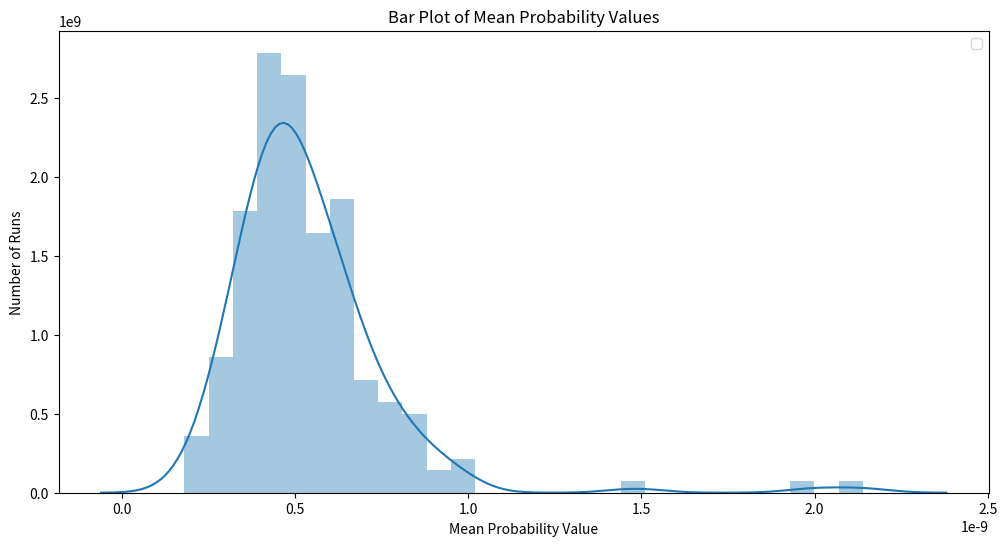
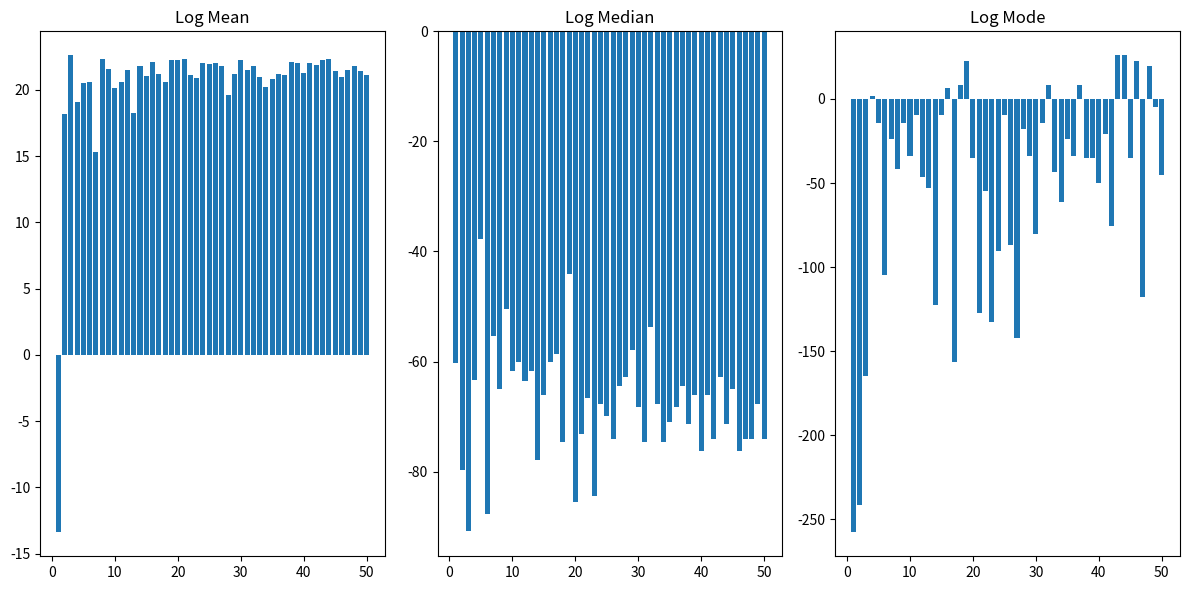

These figures' Python source, in order:
# import numpy as np
# import matplotlib.pyplot as plt
# from scipy.stats import mode
# import math

# agp_series = [(2+(n-1)*4)*5**(n-1) for n in range(200)]

# population = []
# for i in range(200):
#     population.extend([agp_series[i]] * (i+1))

# log_means = []
# log_medians = []
# log_modes = []

# for day in range(1, 51):
#     sample = np.random.choice(population, size=day*10)
#     log_mean = np.log(sample.mean()/10**130)
#     log_median = np.log(np.median(sample)/10**130)

#     unique_values, counts = np.unique(sample, return_counts=True)
#     mode_index = np.argmax(counts)
#     mode_value = unique_values[mode_index] / 10 ** 130
#     log_mode = round(np.log(mode_value), 2)
#     log_modes.append(log_mode)

#     log_means.append(log_mean)
#     log_medians.append(log_median)
#     log_modes.append(log_mode)

# plt.bar(range(1, 51), log_means)
# plt.xlabel('Day')
# plt.ylabel('Log Mean')
# plt.title('Probability Distribution of Log Means Over 50 Days')
# plt.show()

# plt.bar(range(1, 51), log_medians)
# plt.xlabel('Day')
# plt.ylabel('Log Median')
# plt.title('Probability Distribution of Log Medians Over 50 Days')
# plt.show()

# plt.subplot(133)
# plt.bar(day, log_modes)
# plt.title("Log Mode")

# plt.show()



import numpy as np
import matplotlib.pyplot as plt
import  seaborn
def f(x):
    if x < 0:
        return 1 / 100
    elif x < 30:
        return np.exp(-x / 10)
    else:
        return 20 * np.exp(-20 * (x - 30))

def simulate_random_numbers(n_samples):
    samples = np.random.uniform(-100, 100, n_samples)
    probabilities = np.zeros(n_samples)

    for i, x in enumerate(samples):
        if x < 0:
            probabilities[i] = 1 / 100
        elif x < 30:
            probabilities[i] = np.exp(-x / 10)
        else:
            probabilities[i] = 20 * np.exp(-20 * (x - 30))

    return probabilities

def compute_mean_probability(n_samples):
    probabilities = simulate_random_numbers(n_samples)
    mean_probability = np.mean(probabilities) / 1e8
    return mean_probability

mean_probabilities = np.zeros(200)
for i in range(200):
    mean_probabilities[i] = compute_mean_probability(100)

plt.figure(figsize=(12, 6))


seaborn.distplot(mean_probabilities)
plt.xlabel('Mean Probability Value')
plt.ylabel('Number of Runs')
plt.title('Bar Plot of Mean Probability Values')

plt.legend()

plt.show()

import numpy as np
import matplotlib.pyplot as plt

first_term = 2
common_ratio = 5
common_difference = 4
n = 200

agp_series = [
    first_term + (i - 1) * common_difference * ((common_ratio) ** (i - 1))
    for i in range(n)
]

population = []
for i, term in enumerate(agp_series, start=1):
    population.extend([term] * i)

log_means = []
log_medians = []
log_modes = []
num_days = 50

for day in range(1, num_days + 1):
    num_samples = 10 * day

    samples = np.random.choice(population, size=num_samples)

    mean = np.mean(samples) / 10 ** 130
    log_mean = round(np.log(mean), 2)
    log_means.append(log_mean)

    median = np.median(samples) / 10 ** 130
    log_median = round(np.log(median), 2)
    log_medians.append(log_median)

    unique_values, counts = np.unique(samples, return_counts=True)
    mode_index = np.argmax(counts)
    mode_value = unique_values[mode_index] / 10 ** 130
    log_mode = round(np.log(mode_value), 2)
    log_modes.append(log_mode)

days = list(range(1, 51))

plt.figure(figsize=(12, 6))

plt.subplot(131)
plt.bar(days, log_means)
plt.title("Log Mean")

plt.subplot(132)
plt.bar(days, log_medians)
plt.title("Log Median")

plt.subplot(133)
plt.bar(days, log_modes)
plt.title("Log Mode")

plt.tight_layout()
plt.show()

